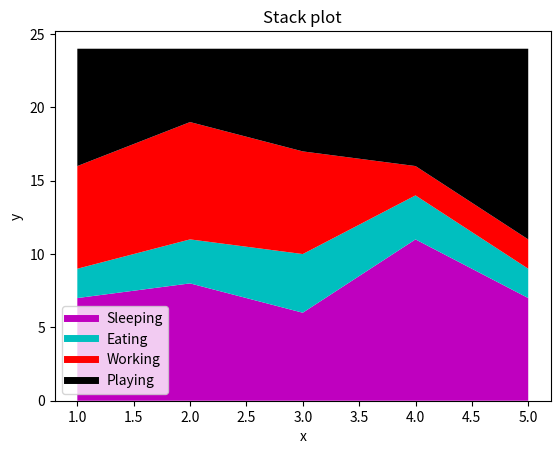

Reproduce this figure in Python.
from matplotlib import pyplot as plt

days=[1,2,3,4,5]
sleeping=[7,8,6,11,7]
eating=[2,3,4,3,2]
working=[7,8,7,2,2]
playing=[8,5,7,8,13]
plt.plot([],[],color='m',label='Sleeping',linewidth=5)
plt.plot([],[],color='c',label='Eating',linewidth=5)
plt.plot([],[],color='r',label='Working',linewidth=5)
plt.plot([],[],color='k',label='Playing',linewidth=5)
plt.stackplot(days,sleeping,eating,working,playing,colors=['m','c','r','k'])
plt.title('Stack plot')
plt.xlabel('x')
plt.ylabel('y')
plt.legend()
plt.show()